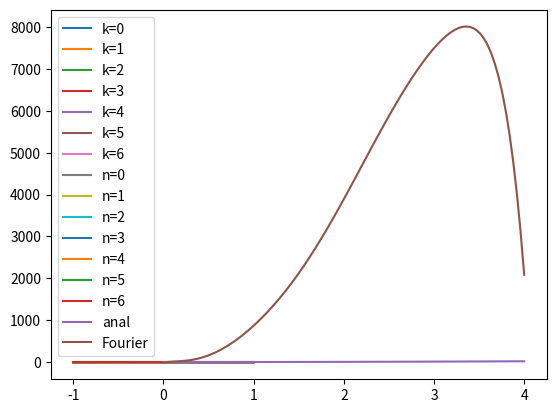

Reproduce this figure in Python.
from numpy.linalg import solve
import numpy as np


def linear_equation_solver(A, b):
    return solve(A, b)


A = np.array([[1, 3, 0], [2, 8, 4], [1, 6, 1]])
b = np.array([1/3, 1, 1])

ynum = solve(A, b)
yanal = [-11/30, 7/30, -1/30]

np.allclose(ynum, yanal)

import matplotlib.pyplot as plt


def chebyshev(k, n=100):
    x = np.linspace(-1, 1, n)
    return np.cos(k*np.arccos(x))


x = np.linspace(-1, 1, 100)

for k in range(7):
    plt.plot(x, chebyshev(k, 100), label=f"{k=}")

plt.legend()
plt.show()


def chebyshev_rec(n, x):
    if n == 0:
        return np.ones(len(x))
    elif n == 1:
        return x
    return 2*x*chebyshev_rec(n-1, x) - chebyshev_rec(n-2, x)


for n in range(7):
    plt.plot(x, chebyshev_rec(n, x), label=f"{n=}")

plt.legend()
plt.show()

def cheb_nodes(N):
    TN = chebyshev(N, 100)
    TN = np.sign(TN)
    zeroes = np.zeros(N)
    count = 0
    for j in range(1, len(TN)):
        if TN[j] != TN[j-1]:
            zeroes[count] = j
            count += 1
    return (2*zeroes/len(TN)) -1


def cheb_coef(y, t, k):
    N = len(t)
    ck = 0
    if k == 0:
        for i in range(N):
            ck += y(i)
        return ck/N
    cheb = chebyshev(k, N)
    for i in range(N):
        ck += y(i) * cheb[i]
    return ck * 2 / N


def cheb_interpol(c, s, N):
    f = 0
    for i in range(N):
        f += cheb_coef(c, s, i) * chebyshev(i, len(s))
    return f


def y(x):
    return x**2 + x + 1


t = np.linspace(0, 4, 100)
cint = cheb_interpol(y, t, 10)

plt.plot(t, y(t), label="anal")
plt.plot(t, cint, label="Fourier")
plt.legend()
plt.show()